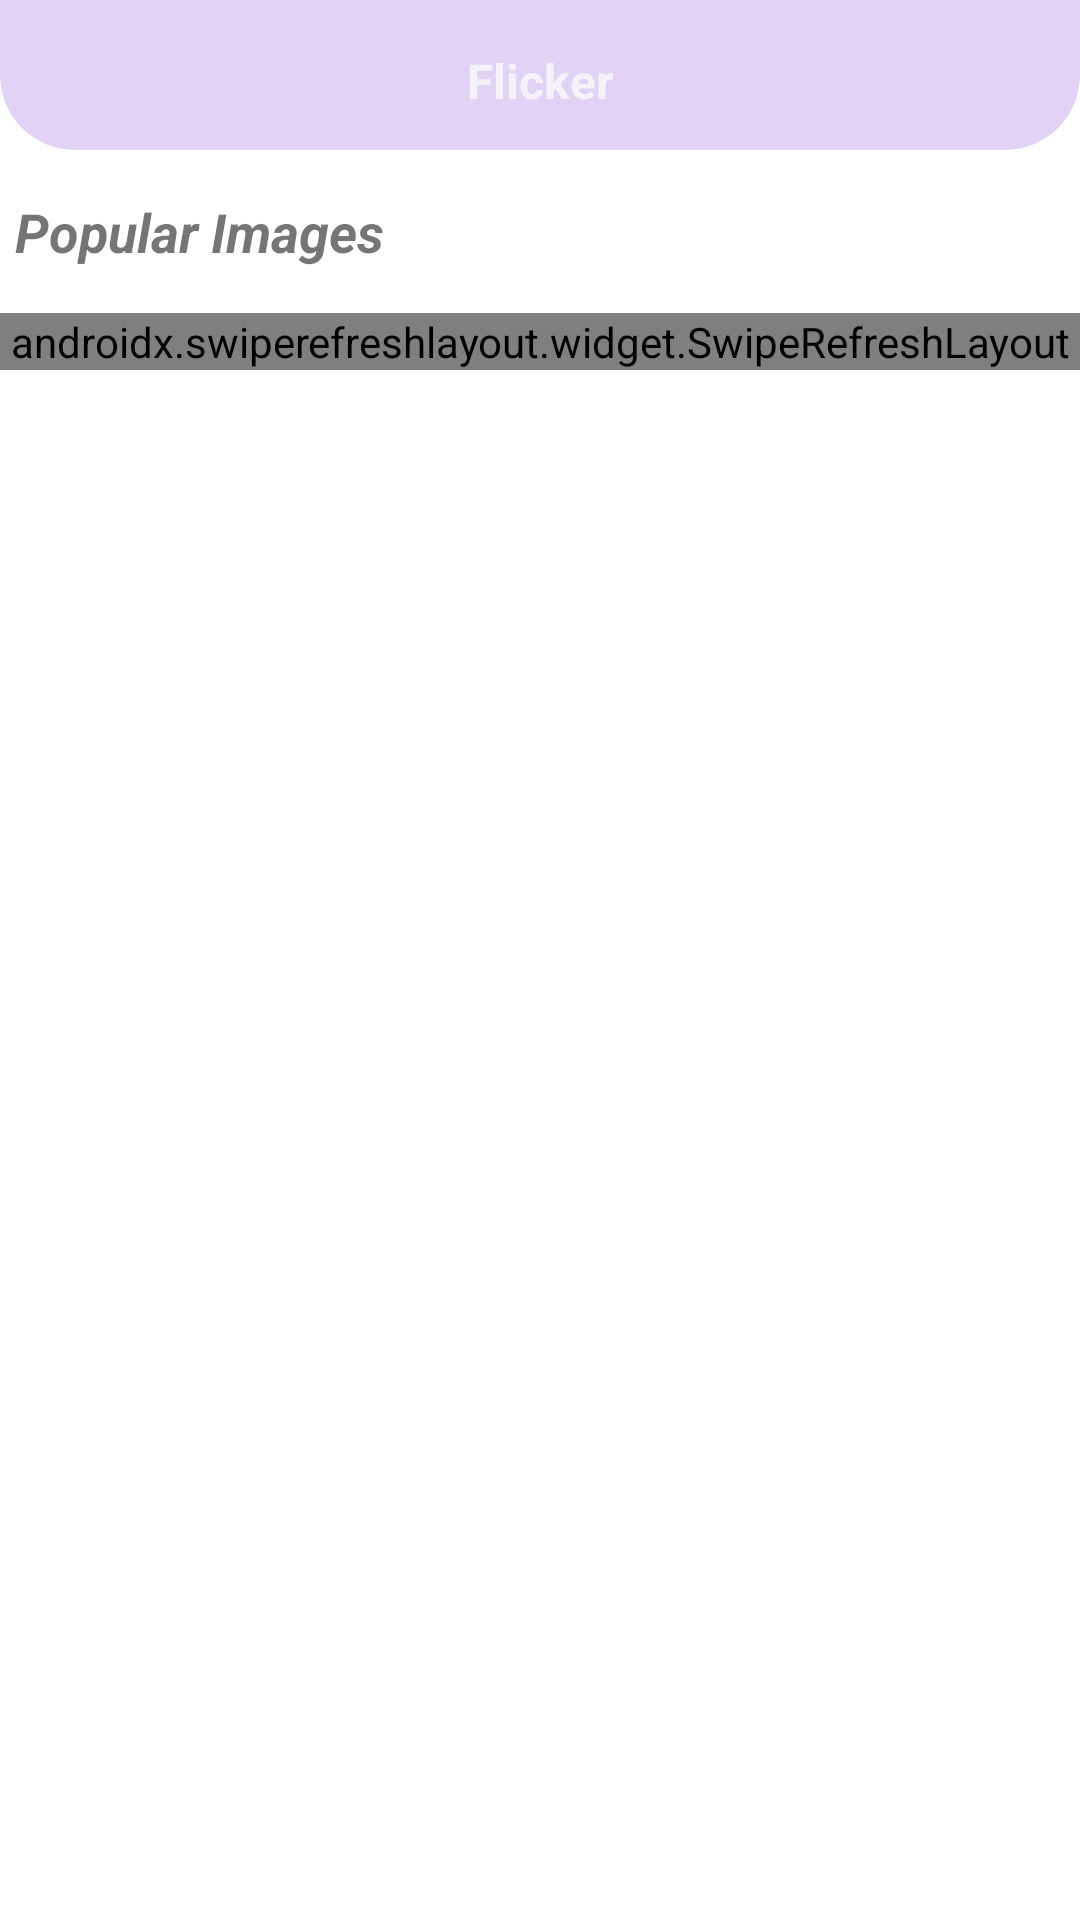

Here is an Android app screen rendered from its layout file. Give the layout XML and the strings, colors and styles it references.
<!-- AndroidManifest.xml: application theme Theme.FlickerClient -->
<!-- res/layout/activity_home.xml -->
<?xml version="1.0" encoding="utf-8"?>
<androidx.constraintlayout.widget.ConstraintLayout xmlns:android="http://schemas.android.com/apk/res/android"
    xmlns:app="http://schemas.android.com/apk/res-auto"
    xmlns:tools="http://schemas.android.com/tools"
    android:layout_width="match_parent"
    android:layout_height="match_parent"
    tools:context=".ui.activity.HomeActivity">
    <androidx.constraintlayout.widget.ConstraintLayout
        android:layout_width="match_parent"
        android:layout_height="50dp"
        android:background="@drawable/bg_rect_bar_layout"
        android:id="@+id/layout_nav"
        android:gravity="center"
        android:orientation="vertical"
        android:paddingEnd="16dp"
        android:paddingTop="16dp"
        android:paddingStart="16dp"
        android:paddingBottom="5dp"
        app:layout_constraintStart_toStartOf="parent"
        app:layout_constraintEnd_toEndOf="parent"
        app:layout_constraintTop_toTopOf="parent"
        android:theme="@style/ThemeOverlay.AppCompat.Dark">

        <TextView
            android:id="@+id/tv_title"
            android:layout_width="wrap_content"
            android:layout_height="wrap_content"
           android:text="Flicker"
            android:textSize="16dp"
            android:textStyle="bold"
            app:layout_constraintStart_toStartOf="parent"
            app:layout_constraintEnd_toEndOf="parent"
            app:layout_constraintTop_toTopOf="parent"
            />

    </androidx.constraintlayout.widget.ConstraintLayout>

    <TextView
        android:layout_width="wrap_content"
        android:layout_height="wrap_content"
        android:id="@+id/tv_popular_title"
        android:text="@string/popular_images"
        android:layout_marginTop="15dp"
        android:layout_marginStart="5dp"
        android:textStyle="italic|bold"
        android:textSize="18sp"
        app:layout_constraintTop_toBottomOf="@id/layout_nav"
        app:layout_constraintStart_toStartOf="parent"
        />
    <androidx.swiperefreshlayout.widget.SwipeRefreshLayout
        android:id="@+id/swip_refresh"
        android:layout_width="match_parent"
        android:layout_height="wrap_content"
        android:layout_marginTop="15dp"
        app:layout_constraintTop_toBottomOf="@id/tv_popular_title">

        <androidx.recyclerview.widget.RecyclerView
            android:id="@+id/recycler_images"
            android:layout_width="match_parent"
            android:layout_height="wrap_content"
            android:layout_marginStart="10dp"
            android:layout_marginEnd="10dp"/>
    </androidx.swiperefreshlayout.widget.SwipeRefreshLayout>
</androidx.constraintlayout.widget.ConstraintLayout>
<!-- resources referenced by this layout -->
<resources>
  <!-- drawable bg_rect_bar_layout (drawable) -->
  <?xml version="1.0" encoding="utf-8"?>
  <shape xmlns:android="http://schemas.android.com/apk/res/android" >
  
      <solid android:color="@color/colorPrimaryLight" />
      <corners android:bottomLeftRadius="25dp"
          android:bottomRightRadius="25dp" />
  
  
  </shape>
  <string name="popular_images">Popular Images</string>
  <style name="Theme.FlickerClient" parent="Theme.MaterialComponents.DayNight.NoActionBar">
          
          <item name="colorPrimary">@color/colorPrimaryLight</item>
          <item name="colorPrimaryVariant">@color/colorPrimaryLight</item>
          <item name="colorOnPrimary">@color/white</item>
          
          <item name="colorSecondary">@color/teal_200</item>
          <item name="colorSecondaryVariant">@color/teal_700</item>
          <item name="colorOnSecondary">@color/black</item>
          
          <item name="android:statusBarColor" tools:targetApi="l">?attr/colorPrimaryVariant</item>
          
      </style>
  <color name="colorPrimaryLight">#2F6012CF</color>
  <color name="white">#FFFFFFFF</color>
  <color name="teal_200">#FF03DAC5</color>
  <color name="teal_700">#FF018786</color>
  <color name="black">#FF000000</color>
</resources>
